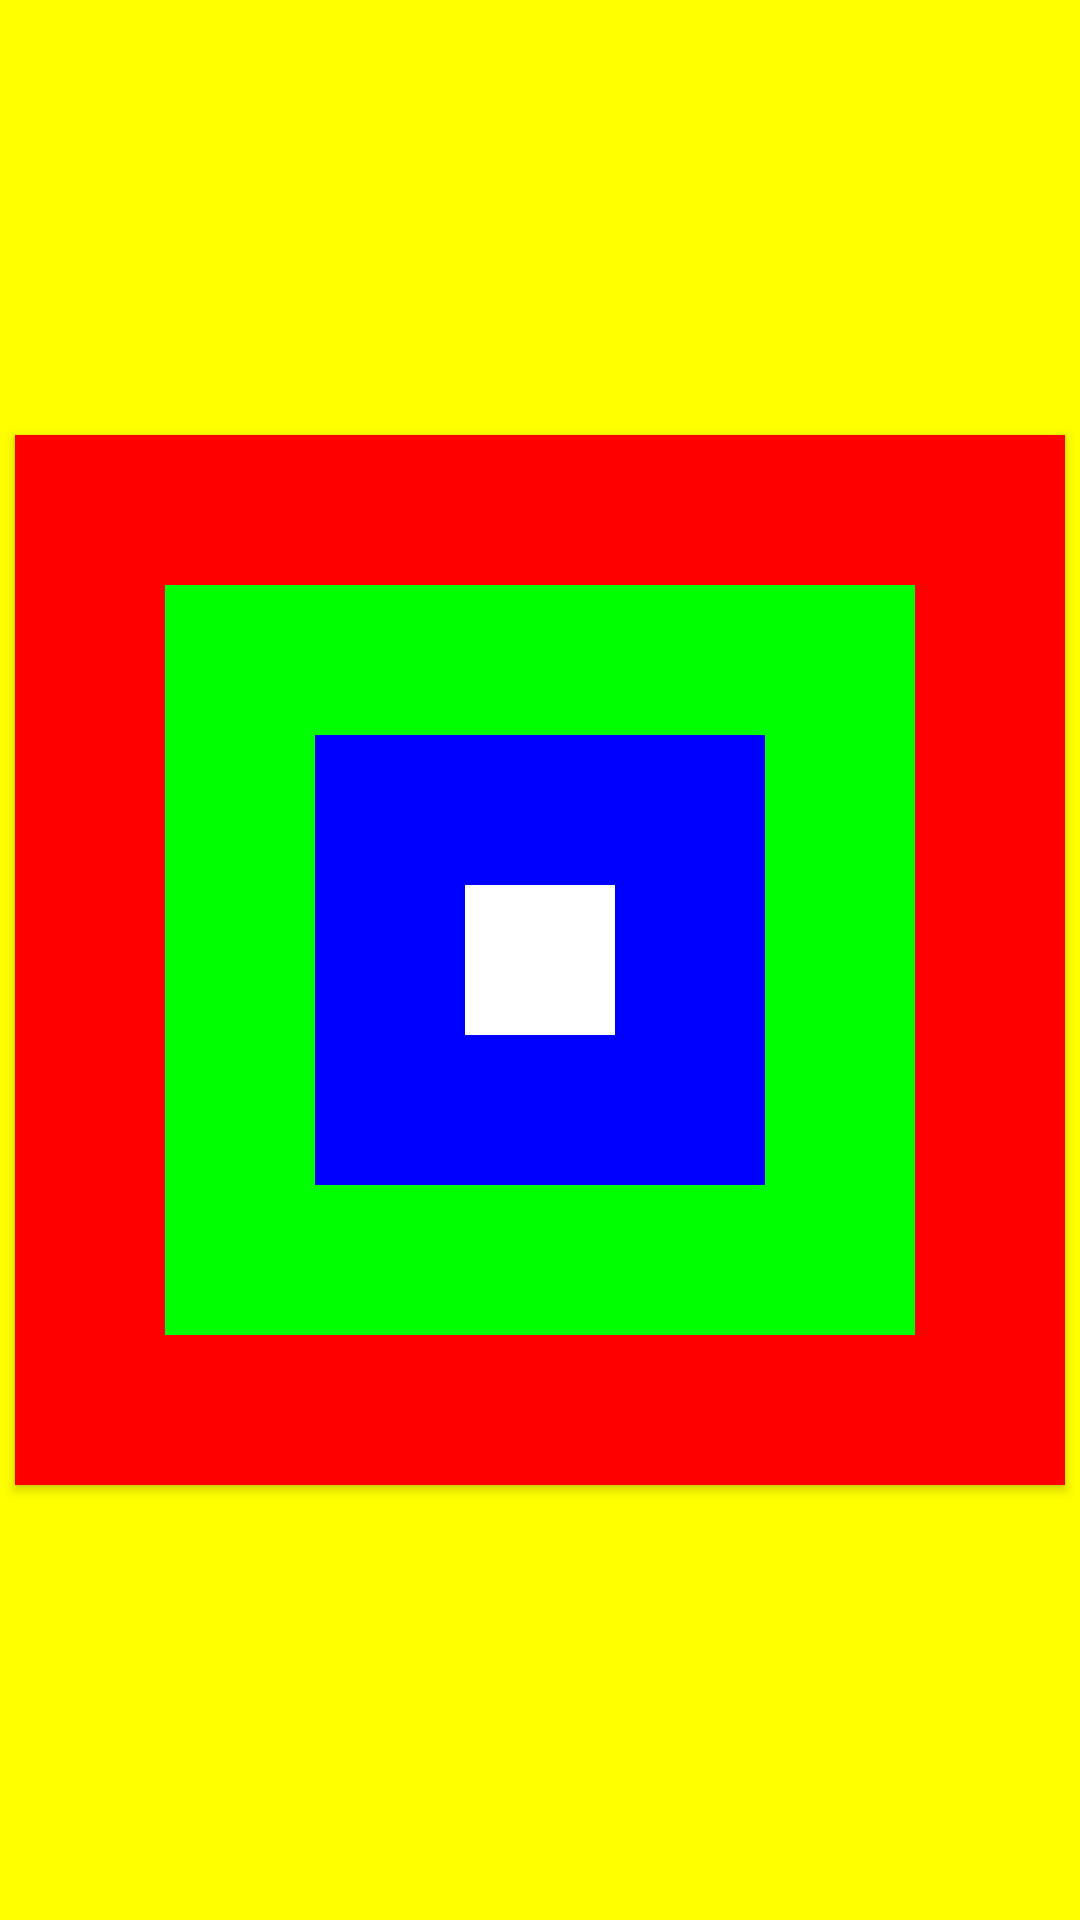

The Android layout XML behind this screen, and the referenced resources:
<!-- AndroidManifest.xml: application theme Theme.Lyt23210118 -->
<!-- res/layout/neon_lamp.xml -->
<?xml version="1.0" encoding="utf-8"?>

<FrameLayout xmlns:android="http://schemas.android.com/apk/res/android"
    android:layout_width="match_parent" android:layout_height="match_parent" android:background="#ffff00">
        <Button
            android:layout_width="350dp"
            android:layout_height="350dp"
            android:layout_gravity="center"
            android:background="#ff0000"
            />
    <Button
        android:layout_width="250dp"
        android:layout_height="250dp"
        android:layout_gravity="center"
        android:background="#00ff00"
        />
    <Button
        android:layout_width="150dp"
        android:layout_height="150dp"
        android:layout_gravity="center"
        android:background="#0000ff"
        />
    <Button
        android:layout_width="50dp"
        android:layout_height="50dp"
        android:layout_gravity="center"
        android:background="#ffffff"
        />
</FrameLayout>
<!-- resources referenced by this layout -->
<resources>
  <style name="Theme.Lyt23210118" parent="Theme.AppCompat.Light.DarkActionBar">
          
          <item name="colorPrimary">@color/purple_500</item>
          <item name="colorPrimaryDark">@color/purple_700</item>
          <item name="colorAccent">@color/teal_200</item>
          
      </style>
  <color name="purple_500">#FF6200EE</color>
  <color name="purple_700">#FF3700B3</color>
  <color name="teal_200">#FF03DAC5</color>
</resources>
